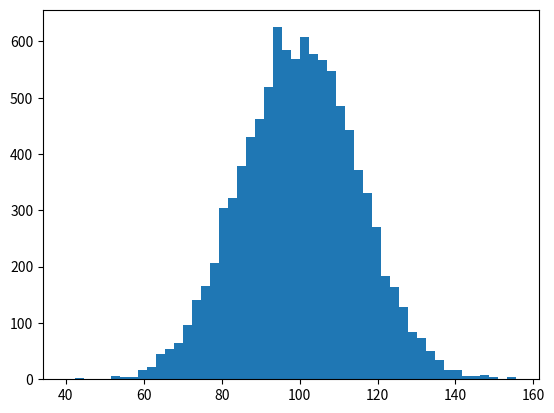

Reproduce this figure in Python. (Note: this script raises an exception after producing the figure.)
import matplotlib.pyplot as plt
import numpy as np

# plt.plot([1,2,3,4], [1,4,9,16], 'ro')
# plt.axis([0, 6, 0, 20])
# plt.show()

# t = np.arange(0., 5., 0.2)
# plt.plot(t, t, 'r--', t, t*2, 'bs', t, t**2, 'g^')
# plt.show()

# plt.figure(1)
# plt.show()

# def f(t):
#     return np.exp(-t) * np.cos(2 * np.pi * t)
#
# t1 = np.arange(0.0, 5.0, 0.1)
# t2 = np.arange(0.0, 5.0, 0.02)
#
# plt.figure(1)
# plt.subplot(211)
# plt.plot(t1, f(t1), 'bo', t2, f(t2), 'k')
# plt.subplot(212)
# plt.plot(t2, np.cos(2*np.pi*t2), 'r--')
# plt.show()


# plt.figure(1)
# plt.subplot(211)
# plt.plot([1,2,3])
# plt.subplot(212)
# plt.plot([4,5,6])
#
# plt.figure(2)
# plt.plot([4,5,6])
#
# plt.figure(1)
# plt.subplot(211)
# plt.title('Easy as 1, 2, 3')
#
# plt.show()
# plt.close('all')



mu, sigma = 100, 15
x = mu + sigma * np.random.randn(10000)
n, bins, patches = plt.hist(x, 50, normed=1, facecolor='g', alpha=0.75)

plt.xlabel('Smarts')
plt.ylabel('Probability')
plt.title('Histogram of IQ')
plt.text(60, .025, r'$\mu=100,\ \sigma=15$')
plt.axis([40, 160, 0, 0.03])
plt.grid(True)
plt.show()
plt.close('all')
